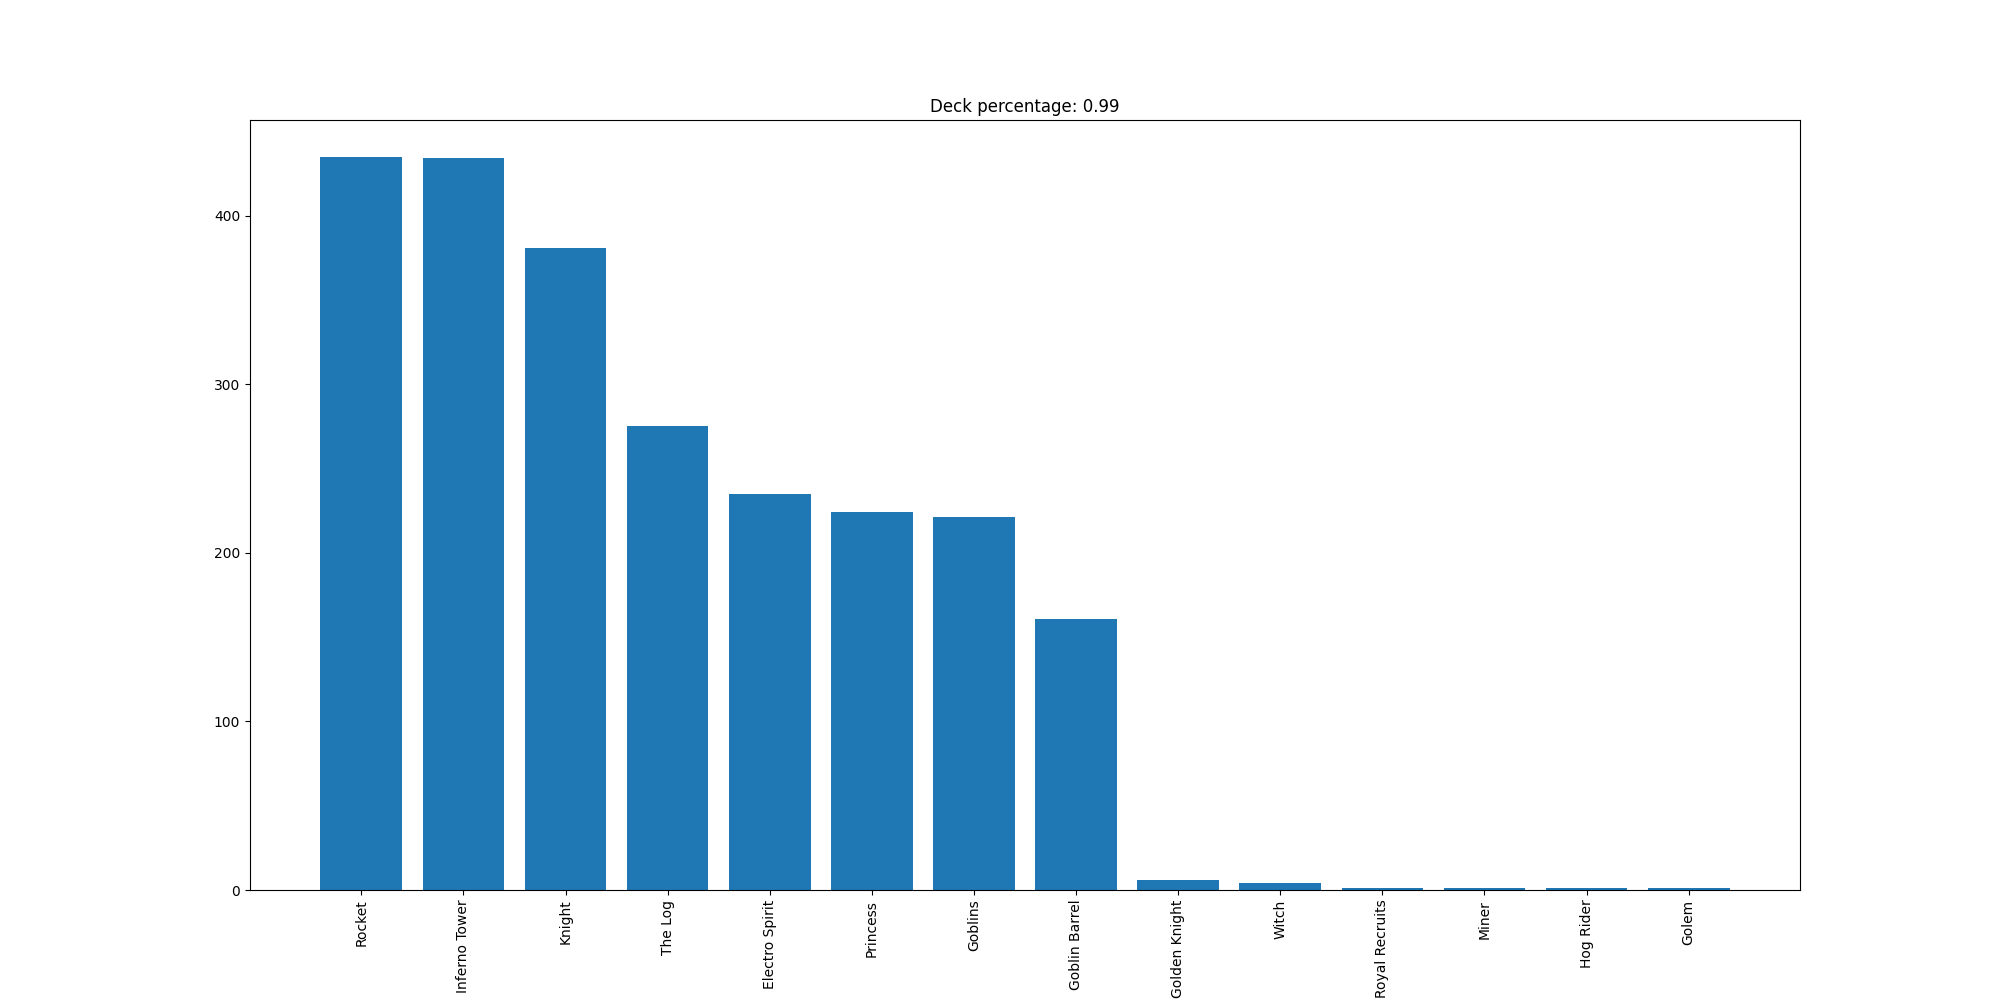

Source data for this figure (header and first rows):
Rocket, 435
Inferno Tower, 434
Knight, 381
The Log, 275
Electro Spirit, 235
Princess, 224
Goblins, 221
Goblin Barrel, 161
Golden Knight, 6
Witch, 4
Royal Recruits, 1
Miner, 1
Hog Rider, 1
Golem, 1
